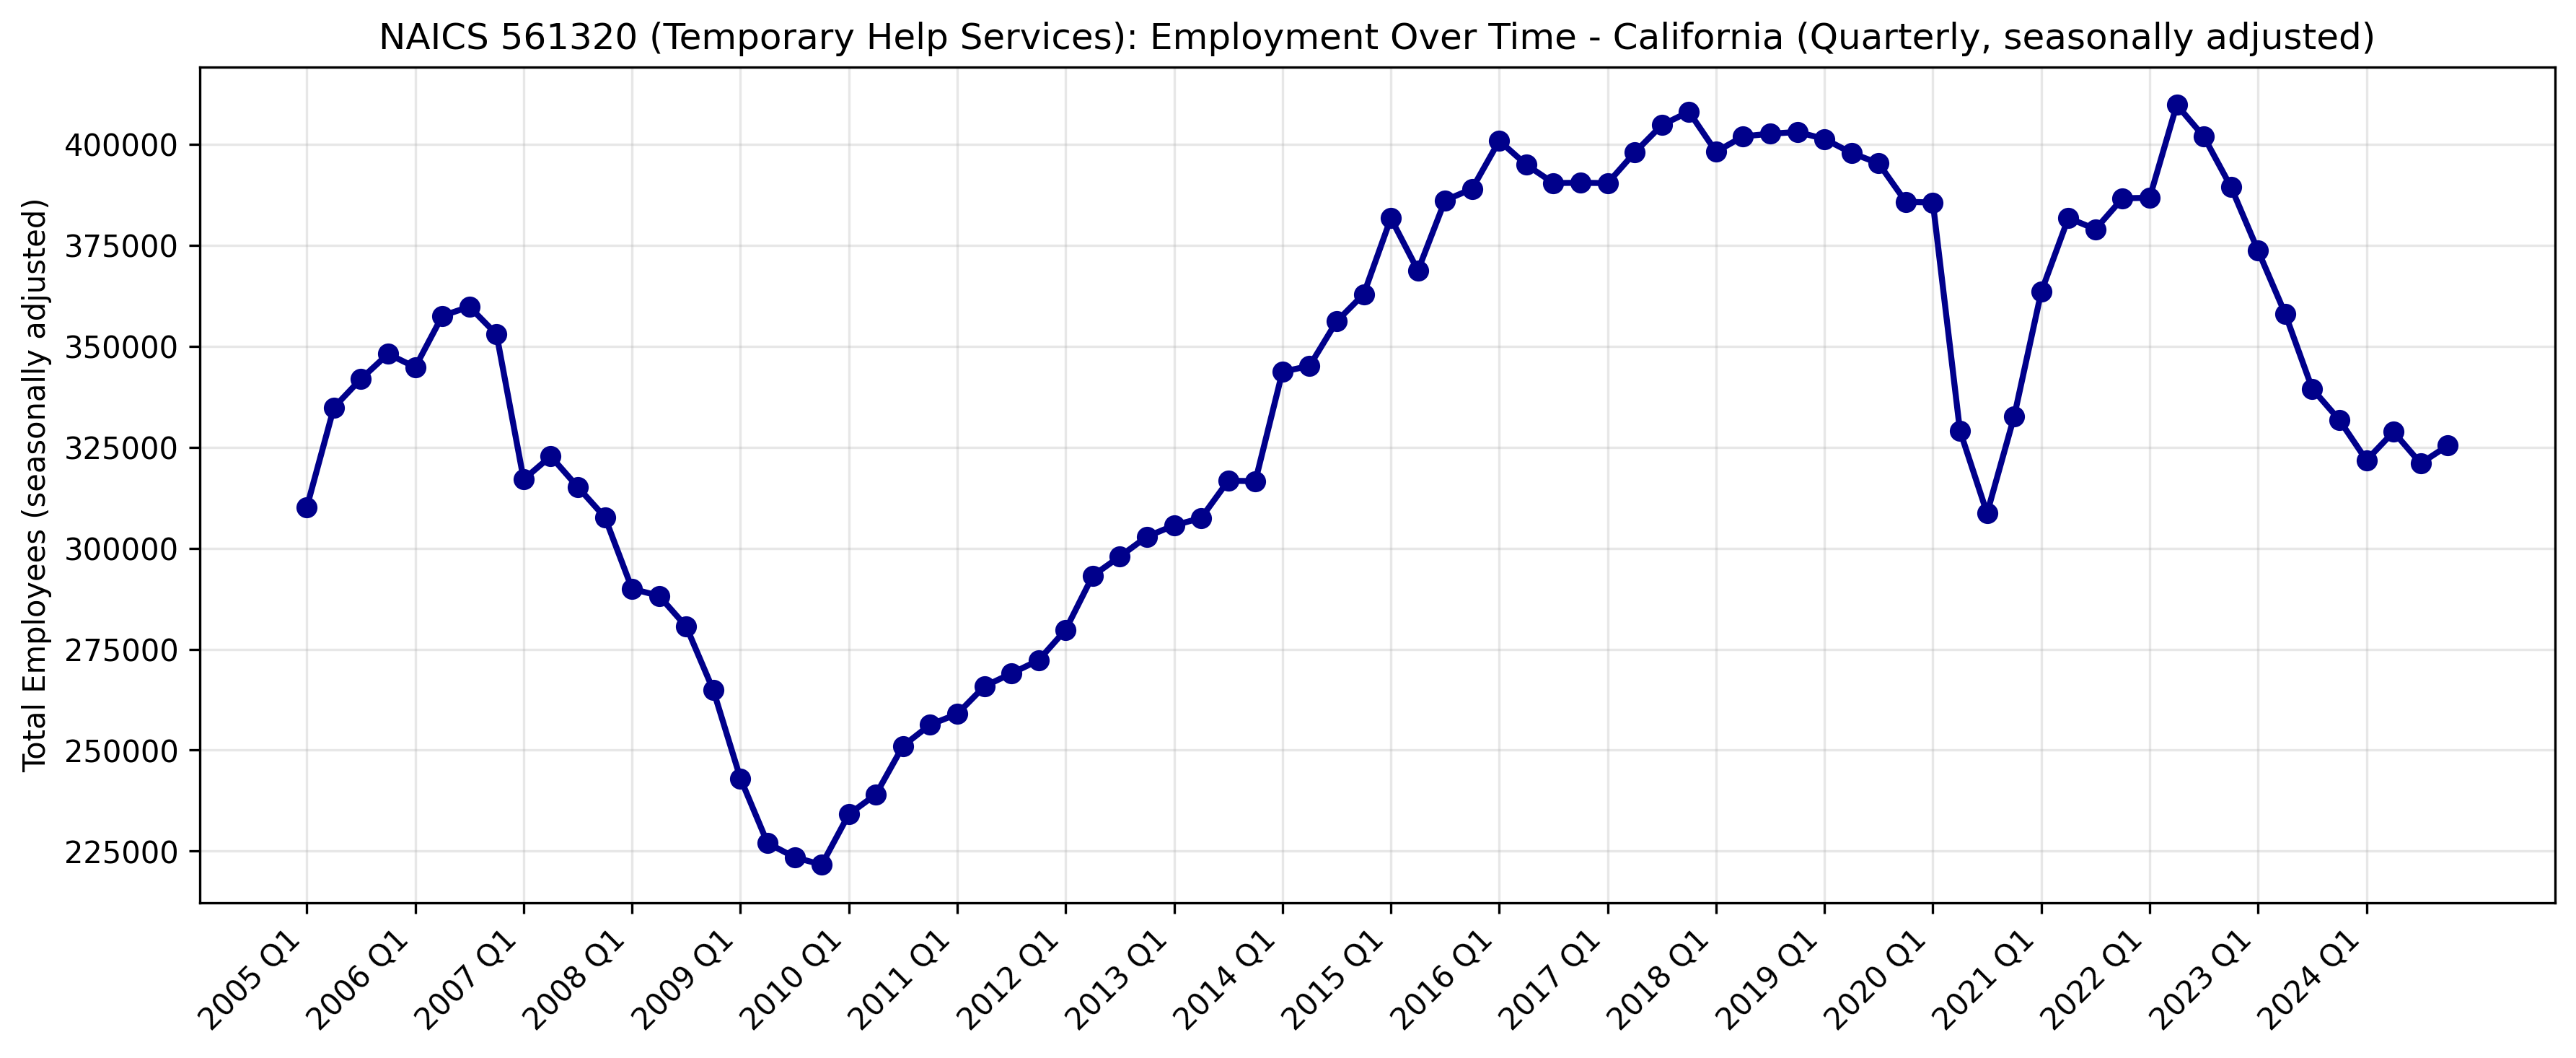

The table this chart was drawn from, first rows:
Emp, year, quarter, period, Emp_seasonal, Emp_sa
312599, 2005, 1, 2005 Q1, 1.008, 310187
326140, 2005, 2, 2005 Q2, 0.974, 334855
339076, 2005, 3, 2005 Q3, 0.9917, 341931
357370, 2005, 4, 2005 Q4, 1.027, 348110
347489, 2006, 1, 2006 Q1, 1.008, 344808
348222, 2006, 2, 2006 Q2, 0.974, 357527
356783, 2006, 3, 2006 Q3, 0.9917, 359787
362346, 2006, 4, 2006 Q4, 1.027, 352957
319490, 2007, 1, 2007 Q1, 1.008, 317025
314364, 2007, 2, 2007 Q2, 0.974, 322764
312500, 2007, 3, 2007 Q3, 0.9917, 315131
315839, 2007, 4, 2007 Q4, 1.027, 307655
292210, 2008, 1, 2008 Q1, 1.008, 289956
280692, 2008, 2, 2008 Q2, 0.974, 288193
278256, 2008, 3, 2008 Q3, 0.9917, 280599
271868, 2008, 4, 2008 Q4, 1.027, 264823
244896, 2009, 1, 2009 Q1, 1.008, 243007
221094, 2009, 2, 2009 Q2, 0.974, 227002
221613, 2009, 3, 2009 Q3, 0.9917, 223479
227531, 2009, 4, 2009 Q4, 1.027, 221635
235950, 2010, 1, 2010 Q1, 1.008, 234130
232819, 2010, 2, 2010 Q2, 0.974, 239040
248962, 2010, 3, 2010 Q3, 0.9917, 251058
263112, 2010, 4, 2010 Q4, 1.027, 256294
260973, 2011, 1, 2011 Q1, 1.008, 258960
258875, 2011, 2, 2011 Q2, 0.974, 265793
266755, 2011, 3, 2011 Q3, 0.9917, 269001
279492, 2011, 4, 2011 Q4, 1.027, 272250
281975, 2012, 1, 2012 Q1, 1.008, 279800
285544, 2012, 2, 2012 Q2, 0.974, 293174
295456, 2012, 3, 2012 Q3, 0.9917, 297944
310929, 2012, 4, 2012 Q4, 1.027, 302872
308025, 2013, 1, 2013 Q1, 1.008, 305649
299468, 2013, 2, 2013 Q2, 0.974, 307470
314060, 2013, 3, 2013 Q3, 0.9917, 316704
325022, 2013, 4, 2013 Q4, 1.027, 316600
346366, 2014, 1, 2014 Q1, 1.008, 343694
336135, 2014, 2, 2014 Q2, 0.974, 345117
353184, 2014, 3, 2014 Q3, 0.9917, 356158
372562, 2014, 4, 2014 Q4, 1.027, 362908
384661, 2015, 1, 2015 Q1, 1.008, 381693
359148, 2015, 2, 2015 Q2, 0.974, 368745
382883, 2015, 3, 2015 Q3, 0.9917, 386107
399334, 2015, 4, 2015 Q4, 1.027, 388987
404001, 2016, 1, 2016 Q1, 1.008, 400884
384648, 2016, 2, 2016 Q2, 0.974, 394926
387147, 2016, 3, 2016 Q3, 0.9917, 390407
400860, 2016, 4, 2016 Q4, 1.027, 390473
393426, 2017, 1, 2017 Q1, 1.008, 390391
387615, 2017, 2, 2017 Q2, 0.974, 397973
401390, 2017, 3, 2017 Q3, 0.9917, 404770
418907, 2017, 4, 2017 Q4, 1.027, 408052
401245, 2018, 1, 2018 Q1, 1.008, 398149
391499, 2018, 2, 2018 Q2, 0.974, 401961
399251, 2018, 3, 2018 Q3, 0.9917, 402613
413768, 2018, 4, 2018 Q4, 1.027, 403047
404445, 2019, 1, 2019 Q1, 1.008, 401325
387499, 2019, 2, 2019 Q2, 0.974, 397854
391977, 2019, 3, 2019 Q3, 0.9917, 395277
396030, 2019, 4, 2019 Q4, 1.027, 385768
... 20 more rows
